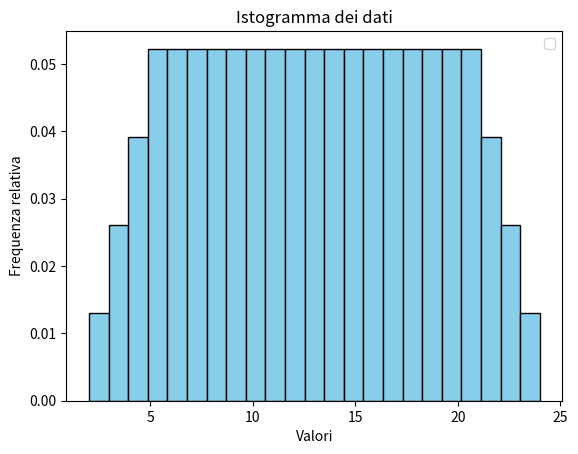

Generate this figure with matplotlib:
import numpy as np
import matplotlib.pyplot as plt
from scipy import stats
from matplotlib.backends.backend_pdf import PdfPages
import statistics

result = []
counter = 0

for i  in range(4):
    for j in range(20):
        result.append(i+1 + j+1)
        counter += 1


#print(result)
lista = list(set(result))
print(lista)
print ("counter")
print(counter)

counts, bin_edges = np.histogram(result, bins=10, density=True)

fig, ax = plt.subplots()

ax.hist(result, density=True, bins=23, color='skyblue', edgecolor='black')
# Aggiungere etichette e legenda
ax.set_xlabel('Valori')
ax.set_ylabel('Frequenza relativa')
ax.set_title('Istogramma dei dati')
plt.legend()
# Mostrare il grafico
plt.show()

# Salvataggio dell'istogramma in un file PDF
with PdfPages('istogramma.pdf') as pdf:
    pdf.savefig(fig)  # Salva la figura corrente nel PDF
    plt.close(fig)    # Chiude la figura per liberare memoria



media = statistics.mean(result)
mediana = statistics.median(result)
moda = statistics.mode(result)

print(media)
print(mediana)
print(moda)

dev_std = np.std(result)
print(dev_std)


# Intervallo in cui vuoi calcolare la frequenza relativa
interval_start = media - dev_std  # Inizio dell'intervallo
interval_end = media + dev_std    # Fine dell'intervallo

# Trova i bin che si sovrappongono con l'intervallo desiderato
bin_widths = np.diff(bin_edges)
relative_frequency = 0

for count, bin_start, bin_width in zip(counts, bin_edges[:-1], bin_widths):
    bin_end = bin_start + bin_width
    # Controlla se il bin è all'interno dell'intervallo desiderato
    if bin_start >= interval_start and bin_end <= interval_end:
        relative_frequency += count * bin_width

print(f"Frequenza relativa nell'intervallo [{interval_start}, {interval_end}]: {relative_frequency}")
